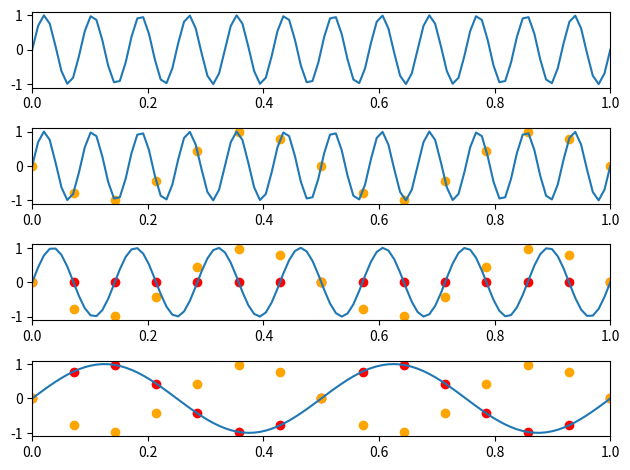

The script that saved this image: (Note: this script raises an exception after producing the figure.)
import numpy as np
import matplotlib.pyplot as plt
import time


def ex_1():
    def dft(x):
        N = x.shape[0]
        X = np.zeros(N, dtype=np.complex128)
        for omega in range(N):
            for n in range(N):
                X[omega] += x[n] * np.exp(-2 * np.pi * 1j * n * omega / N)
        return X

    def composed_signal(amplitudes, f_list, n):
        return np.sum([amplitudes[index] * np.sin(2 * np.pi * f * n) for index, f in enumerate(f_list)], axis=0)

    N = np.array([128, 256, 512, 1024, 2048, 4096, 8192])
    np_dft_seconds_list = np.zeros(N.shape[0])
    my_dft_seconds_list = np.zeros(N.shape[0])

    for index, n in enumerate(N):
        t = np.linspace(0, 1, n)
        x = composed_signal([1], [5], t)
        np_dft_seconds = time.time()
        np.fft.fft(x)
        np_dft_seconds_list[index] = time.time() - np_dft_seconds

        my_dft_seconds = time.time()
        dft(x)
        my_dft_seconds_list[index] = time.time() - my_dft_seconds

    plt.plot(N, np_dft_seconds_list, label="np.fft.fft")
    plt.plot(N, my_dft_seconds_list, label="dft")
    plt.xlabel("N")
    plt.ylabel("Seconds")
    plt.yscale("log")
    plt.title("Timpul de executie al functiilor np.fft.fft si dft")
    plt.grid()
    plt.legend()
    plt.savefig("Ex-1/Figura_1.png")
    plt.savefig("Ex-1/Figura_1.pdf")
    plt.show()
    plt.close()


def ex_2():
    def sinusoidal_signal(f, n):
        return np.sin(2 * np.pi * f * n)

    fig, axs = plt.subplots(4)

    n = np.linspace(0, 1, 100)
    axs[0].plot(n, sinusoidal_signal(12, n))
    axs[0].set_xlim([0, 1])

    fs = 6
    t = np.linspace(0, 1, fs)
    axs[1].plot(n, sinusoidal_signal(12, n))
    axs[1].scatter(t, sinusoidal_signal(12, t), c="orange")
    axs[1].set_xlim([0, 1])

    axs[2].plot(n, sinusoidal_signal(7, n))
    axs[2].scatter(t, sinusoidal_signal(7, t), c="red")
    axs[2].scatter(t, sinusoidal_signal(12, t), c="orange")
    axs[2].set_xlim([0, 1])

    axs[3].plot(n, sinusoidal_signal(2, n))
    axs[3].scatter(t, sinusoidal_signal(2, t), c="red")
    axs[3].scatter(t, sinusoidal_signal(12, t), c="orange")
    axs[3].set_xlim([0, 1])

    plt.tight_layout()
    plt.savefig("Ex-2/Figura_2.png")
    plt.savefig("Ex-2/Figura_2.pdf")
    plt.show()
    plt.close(fig)


def ex_3():
    def sinusoidal_signal(f, n):
        return np.sin(2 * np.pi * f * n)

    fig, axs = plt.subplots(4)

    n = np.linspace(0, 1, 100)
    axs[0].plot(n, sinusoidal_signal(12, n))
    axs[0].set_xlim([0, 1])

    fs = 15
    t = np.linspace(0, 1, fs)
    axs[1].plot(n, sinusoidal_signal(12, n))
    axs[1].scatter(t, sinusoidal_signal(12, t), c="orange")
    axs[1].set_xlim([0, 1])

    axs[2].plot(n, sinusoidal_signal(7, n))
    axs[2].scatter(t, sinusoidal_signal(7, t), c="red")
    axs[2].scatter(t, sinusoidal_signal(12, t), c="orange")
    axs[2].set_xlim([0, 1])

    axs[3].plot(n, sinusoidal_signal(2, n))
    axs[3].scatter(t, sinusoidal_signal(2, t), c="red")
    axs[3].scatter(t, sinusoidal_signal(12, t), c="orange")
    axs[3].set_xlim([0, 1])

    plt.tight_layout()
    plt.savefig("Ex-3/Figura_3.png")
    plt.savefig("Ex-3/Figura_3.pdf")
    plt.show()
    plt.close(fig)



if __name__ == '__main__':
    # ex_1()
    # ex_2()
    ex_3()
